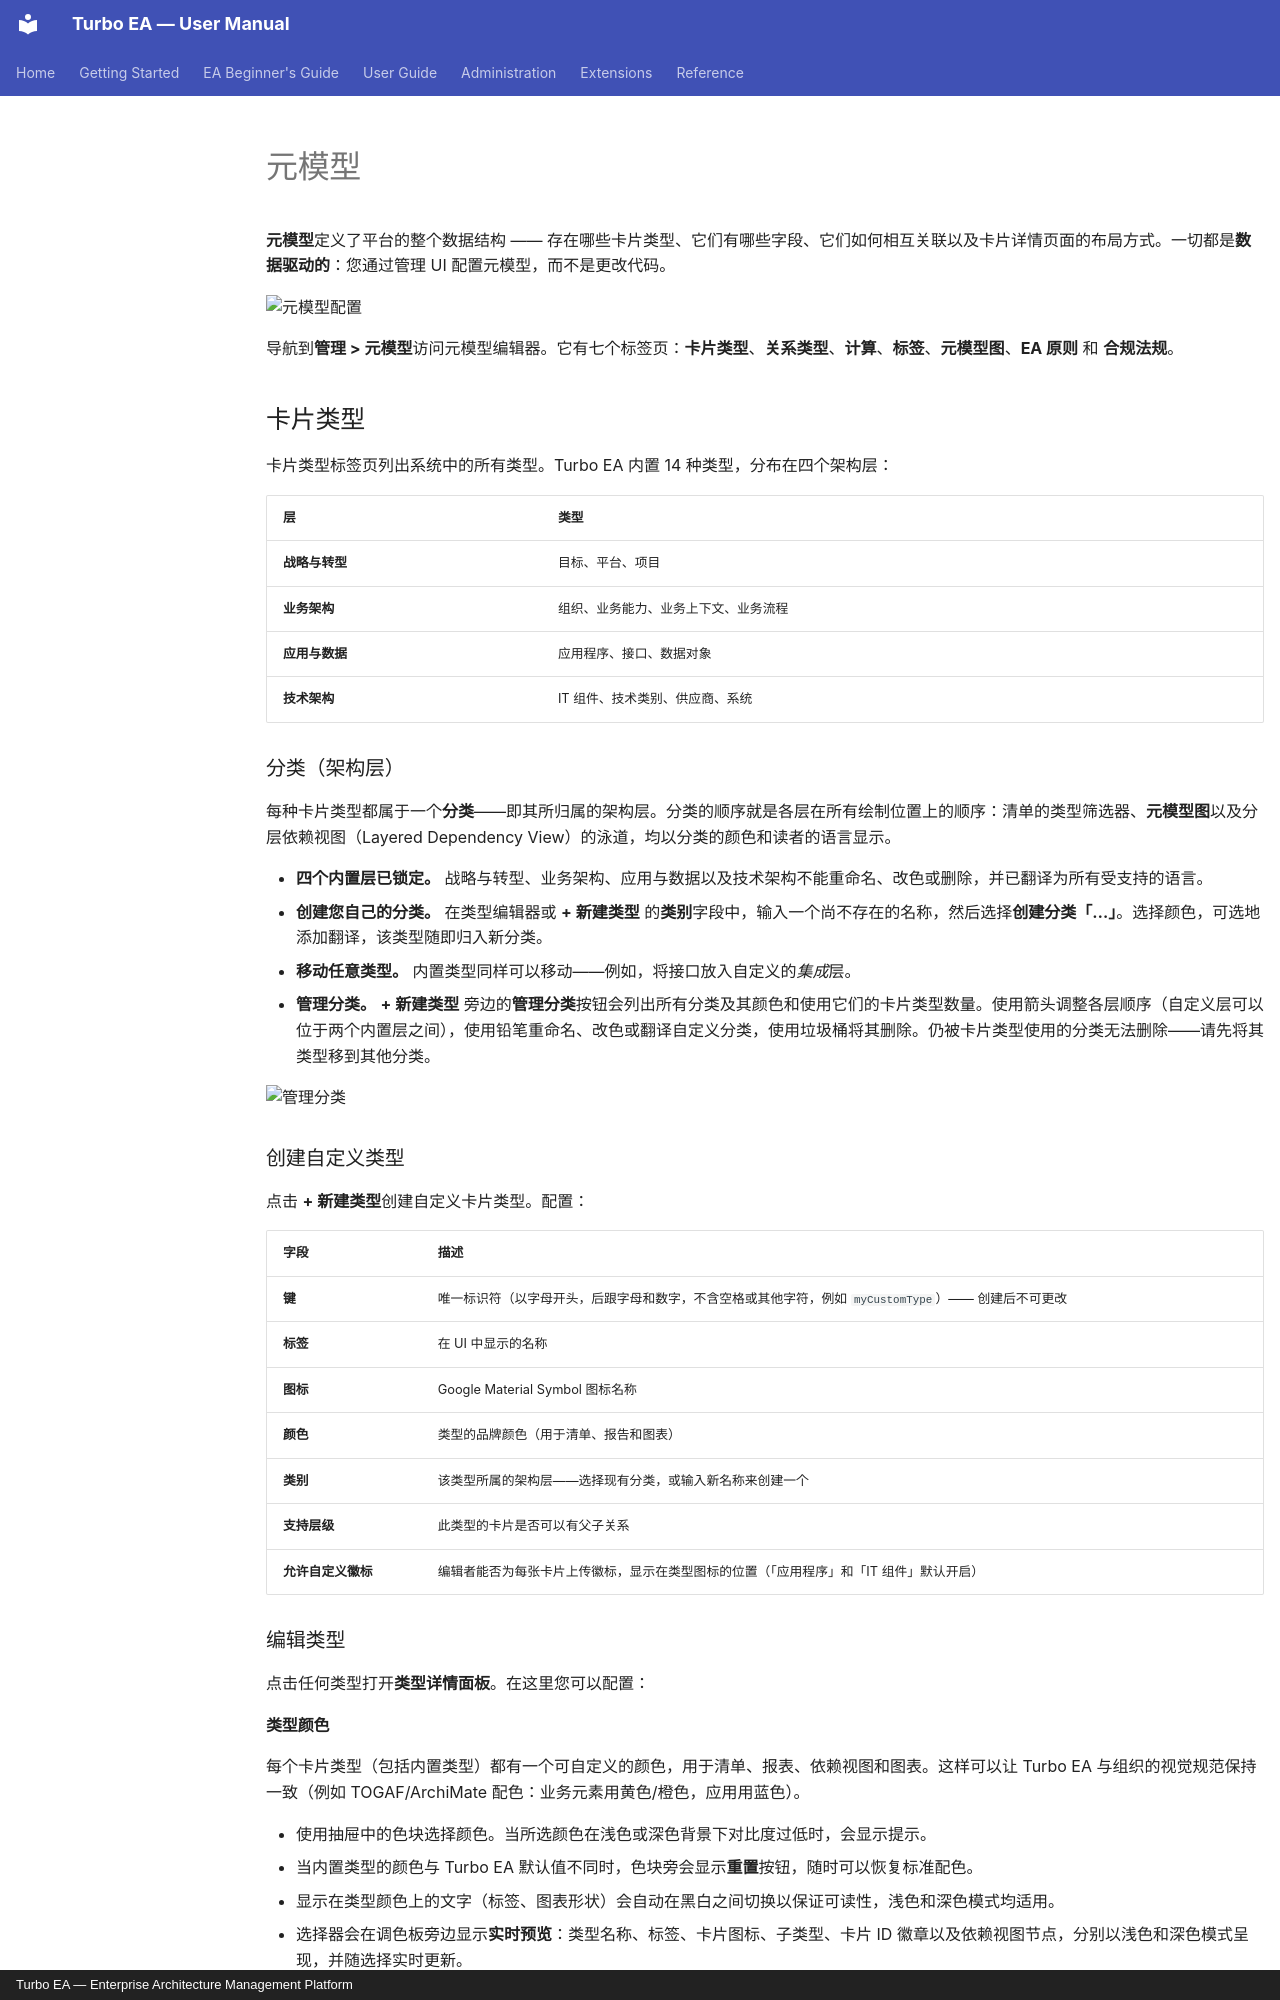

repository: vincentmakes/turbo-ea · page: admin/metamodel.zh/index.html · generator: mkdocs · copyright: Turbo EA — Enterprise Architecture Management Platform

# 元模型

**元模型**定义了平台的整个数据结构 —— 存在哪些卡片类型、它们有哪些字段、它们如何相互关联以及卡片详情页面的布局方式。一切都是**数据驱动的**：您通过管理 UI 配置元模型，而不是更改代码。

![元模型配置](../assets/img/zh/20_admin_metamodel.png)

导航到**管理 > 元模型**访问元模型编辑器。它有七个标签页：**卡片类型**、**关系类型**、**计算**、**标签**、**元模型图**、**EA 原则** 和 **合规法规**。

## 卡片类型

卡片类型标签页列出系统中的所有类型。Turbo EA 内置 14 种类型，分布在四个架构层：

| 层 | 类型 |
|----|------|
| **战略与转型** | 目标、平台、项目 |
| **业务架构** | 组织、业务能力、业务上下文、业务流程 |
| **应用与数据** | 应用程序、接口、数据对象 |
| **技术架构** | IT 组件、技术类别、供应商、系统 |

### 分类（架构层）

每种卡片类型都属于一个**分类**——即其所归属的架构层。分类的顺序就是各层在所有绘制位置上的顺序：清单的类型筛选器、**元模型图**以及分层依赖视图（Layered Dependency View）的泳道，均以分类的颜色和读者的语言显示。

- **四个内置层已锁定。** 战略与转型、业务架构、应用与数据以及技术架构不能重命名、改色或删除，并已翻译为所有受支持的语言。
- **创建您自己的分类。** 在类型编辑器或 **+ 新建类型** 的**类别**字段中，输入一个尚不存在的名称，然后选择**创建分类「…」**。选择颜色，可选地添加翻译，该类型随即归入新分类。
- **移动任意类型。** 内置类型同样可以移动——例如，将接口放入自定义的*集成*层。
- **管理分类。** **+ 新建类型** 旁边的**管理分类**按钮会列出所有分类及其颜色和使用它们的卡片类型数量。使用箭头调整各层顺序（自定义层可以位于两个内置层之间），使用铅笔重命名、改色或翻译自定义分类，使用垃圾桶将其删除。仍被卡片类型使用的分类无法删除——请先将其类型移到其他分类。

![管理分类](../assets/img/zh/100_admin_metamodel_categories.png)

### 创建自定义类型

点击 **+ 新建类型**创建自定义卡片类型。配置：

| 字段 | 描述 |
|------|------|
| **键** | 唯一标识符（以字母开头，后跟字母和数字，不含空格或其他字符，例如 `myCustomType`）—— 创建后不可更改 |
| **标签** | 在 UI 中显示的名称 |
| **图标** | Google Material Symbol 图标名称 |
| **颜色** | 类型的品牌颜色（用于清单、报告和图表） |
| **类别** | 该类型所属的架构层——选择现有分类，或输入新名称来创建一个 |
| **支持层级** | 此类型的卡片是否可以有父子关系 |
| **允许自定义徽标** | 编辑者能否为每张卡片上传徽标，显示在类型图标的位置（「应用程序」和「IT 组件」默认开启） |

### 编辑类型

点击任何类型打开**类型详情面板**。在这里您可以配置：

#### 类型颜色

每个卡片类型（包括内置类型）都有一个可自定义的颜色，用于清单、报表、依赖视图和图表。这样可以让 Turbo EA 与组织的视觉规范保持一致（例如 TOGAF/ArchiMate 配色：业务元素用黄色/橙色，应用用蓝色）。

- 使用抽屉中的色块选择颜色。当所选颜色在浅色或深色背景下对比度过低时，会显示提示。
- 当内置类型的颜色与 Turbo EA 默认值不同时，色块旁会显示**重置**按钮，随时可以恢复标准配色。
- 显示在类型颜色上的文字（标签、图表形状）会自动在黑白之间切换以保证可读性，浅色和深色模式均适用。
- 选择器会在调色板旁边显示**实时预览**：类型名称、标签、卡片图标、子类型、卡片 ID 徽章以及依赖视图节点，分别以浅色和深色模式呈现，并随选择实时更新。
